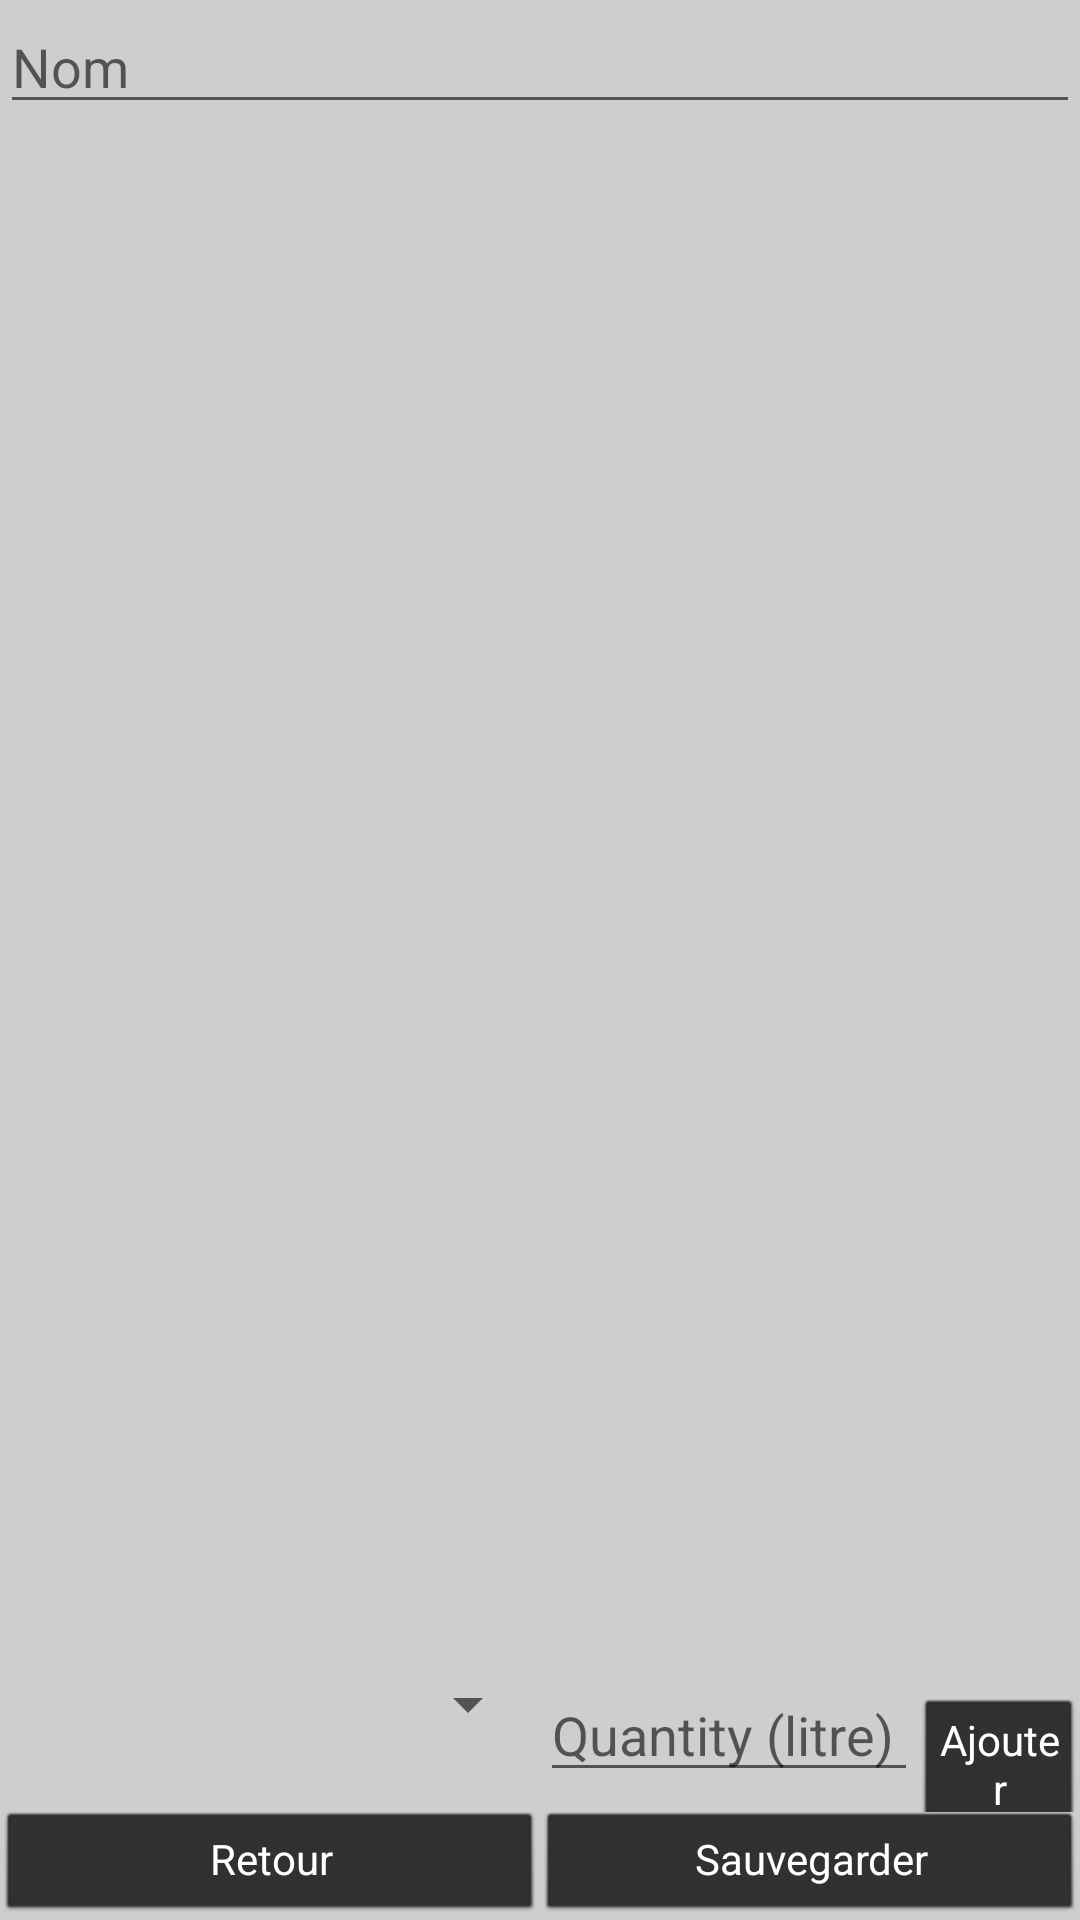

The Android layout XML behind this screen, and the referenced resources:
<!-- AndroidManifest.xml: application theme AppTheme -->
<!-- res/layout/fragment_add_cocktail.xml -->
<?xml version="1.0" encoding="utf-8"?>

<FrameLayout xmlns:android="http://schemas.android.com/apk/res/android"
    xmlns:tools="http://schemas.android.com/tools"
    android:layout_width="match_parent"
    android:layout_height="match_parent"
    tools:context=".AddCocktailFragment">

    <LinearLayout
        android:layout_width="match_parent"
        android:layout_height="match_parent"
        android:orientation="vertical"
        android:id="@+id/ingredient">

        <EditText
            android:layout_width="match_parent"
            android:layout_height="wrap_content"
            android:id="@+id/add_cocktail_name"
            android:hint="Nom"/>

        <ScrollView
            android:layout_width="match_parent"
            android:layout_height="100dp">
            <TextView
                android:layout_width="match_parent"
                android:layout_height="wrap_content"
                style="@style/CocktailIngredients"
                android:id="@+id/add_cocktail_textview"/>
        </ScrollView>

        <LinearLayout
            android:layout_width="match_parent"
            android:layout_height="0dip"
            android:layout_weight="1"
            android:gravity="center|bottom"
            android:orientation="vertical">
            <LinearLayout
                android:layout_width="match_parent"
                android:layout_height="wrap_content"
                android:orientation="horizontal">

                <Spinner
                    android:id="@+id/spinner_cocktail_bottle"
                    android:layout_width="0dp"
                    android:layout_weight=".5"
                    android:layout_height="wrap_content"/>

                <EditText
                    android:id="@+id/edittext_cocktail_quantity"
                    android:layout_width="0dp"
                    android:layout_weight=".35"
                    android:layout_height="wrap_content"
                    android:hint="Quantity (litre)"
                    android:inputType="numberDecimal"/>

                <Button
                    android:layout_width="0dp"
                    android:layout_height="wrap_content"
                    android:layout_weight=".15"
                    android:id="@+id/add_cocktail_ingredients"
                    android:gravity="right"
                    android:textAlignment="center"
                    android:text="Ajouter"/>

            </LinearLayout>

            <LinearLayout
                android:layout_width="match_parent"
                android:layout_height="wrap_content"
                android:orientation="horizontal">

                <Button
                    android:layout_width="0dp"
                    android:layout_height="wrap_content"
                    android:layout_weight="0.5"
                    android:id="@+id/add_cocktail_back"
                    android:text="Retour"/>

                <Button
                    android:layout_width="0dp"
                    android:layout_height="wrap_content"
                    android:layout_weight="0.5"
                    android:id="@+id/add_cocktail_save"
                    android:text="Sauvegarder"/>

            </LinearLayout>
        </LinearLayout>

    </LinearLayout>
</FrameLayout>
<!-- resources referenced by this layout -->
<resources>
  <style name="CocktailIngredients" parent="@android:style/Widget.TextView">
          <item name="android:gravity">center</item>
          <item name="android:textSize">15sp</item>
      </style>
  <style name="AppTheme" parent="Theme.AppCompat.Light.DarkActionBar">
          
          <item name="colorPrimary">@color/colorPrimary</item>
          <item name="colorPrimaryDark">@color/colorPrimaryDark</item>
          <item name="colorAccent">@color/colorAccent</item>
          <item name="android:windowBackground">@color/colorBackground</item>
          <item name="buttonStyle">@style/ButtonTheme</item>
      </style>
  <color name="colorPrimary">#333333</color>
  <color name="colorPrimaryDark">#292929</color>
  <color name="colorAccent">#950000</color>
  <color name="colorBackground">#cecece</color>
  <style name="ButtonTheme" parent="@android:style/Widget.Button">
          <item name="android:textColor">@color/colorButtonText</item>
          <item name="android:shadowColor">#FF000000</item>
          <item name="android:backgroundTint" tools:targetApi="lollipop">@color/colorButton</item>
          <item name="android:background">@android:drawable/btn_default_small</item>
      </style>
  <color name="colorButtonText">#ffffff</color>
  <color name="colorButton">#292929</color>
</resources>
